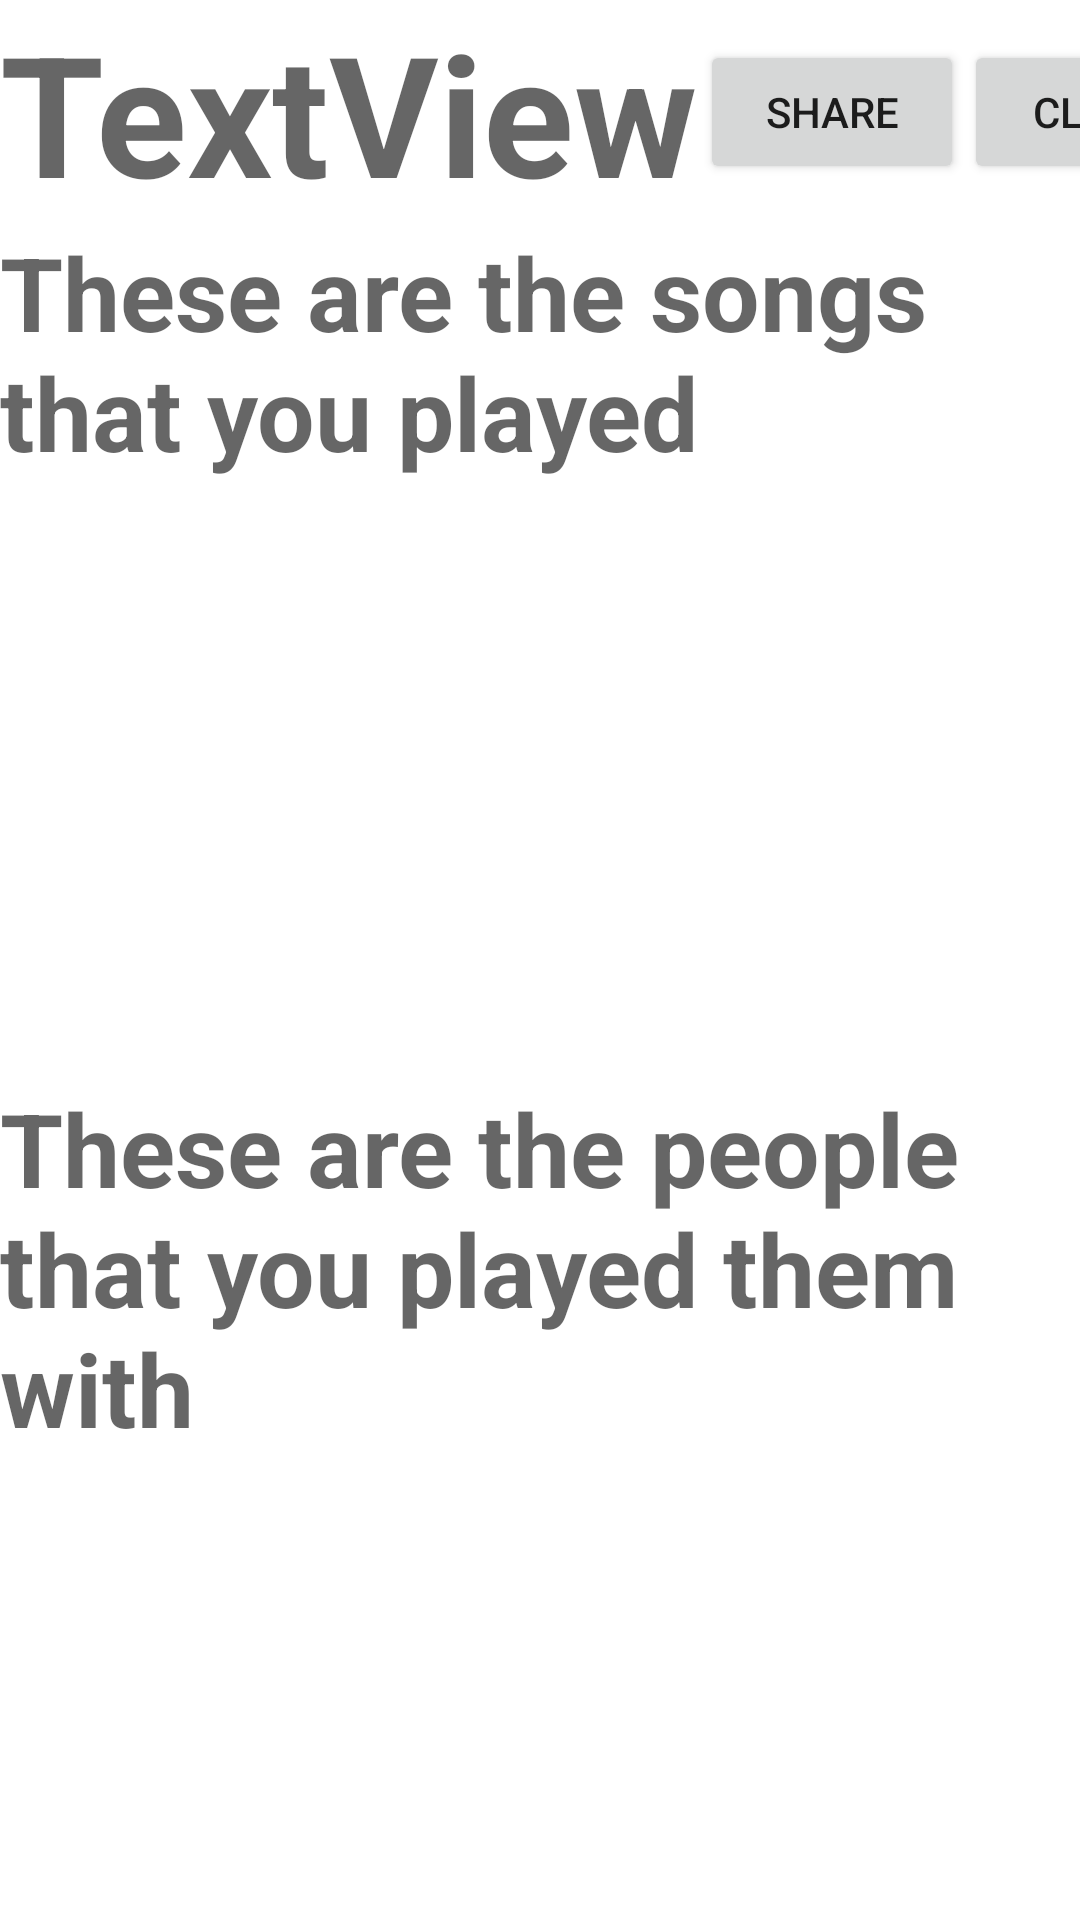

Android layout source for this screen:
<!-- AndroidManifest.xml: application theme Theme.JamParty -->
<!-- res/layout/fragment_memory.xml -->
<?xml version="1.0" encoding="utf-8"?>
<FrameLayout xmlns:android="http://schemas.android.com/apk/res/android"
    xmlns:tools="http://schemas.android.com/tools"
    android:layout_width="match_parent"
    android:layout_height="match_parent"
    android:layout_margin="10dp"
    tools:context=".ui.fragments.MemoryFragment">

    <LinearLayout
        android:layout_width="match_parent"
        android:layout_height="match_parent"
        android:orientation="vertical">

        <LinearLayout
            android:layout_width="match_parent"
            android:layout_height="wrap_content"
            android:gravity="center_vertical"
            android:orientation="horizontal">

            <TextView
                android:id="@+id/memory_room_name"
                android:layout_width="wrap_content"
                android:layout_height="wrap_content"
                android:text="TextView"
                android:textAppearance="@style/TextAppearance.AppCompat.Display3"
                android:textStyle="bold" />

            <Space
                android:layout_width="60dp"
                android:layout_height="wrap_content"
                android:layout_weight="1" />

            <Button
                android:id="@+id/memory_share_button"
                android:layout_width="wrap_content"
                android:layout_height="wrap_content"
                android:text="SHARE" />
            <Space
                android:layout_width="10dp"
                android:layout_height="wrap_content"
                android:layout_weight="1"
                />
            <Button
                android:id="@+id/memory_close_button"
                android:layout_width="wrap_content"
                android:layout_height="wrap_content"
                android:text="CLOSE" />
        </LinearLayout>

        <TextView
            android:id="@+id/textView8"
            android:layout_width="match_parent"
            android:layout_height="wrap_content"
            android:text="These are the songs that you played"
            android:textAppearance="@style/TextAppearance.AppCompat.Display1"
            android:textStyle="bold" />

        <androidx.recyclerview.widget.RecyclerView
            android:id="@+id/memory_song_list"
            android:layout_width="match_parent"
            android:layout_height="200dp">

        </androidx.recyclerview.widget.RecyclerView>

        <TextView
            android:id="@+id/textView9"
            android:layout_width="match_parent"
            android:layout_height="wrap_content"
            android:text="These are the people that you played them with"
            android:textAppearance="@style/TextAppearance.AppCompat.Display1"
            android:textStyle="bold" />

        <androidx.recyclerview.widget.RecyclerView
            android:layout_width="match_parent"
            android:layout_height="200dp" />

    </LinearLayout>


</FrameLayout>
<!-- resources referenced by this layout -->
<resources>
  <style name="Theme.JamParty" parent="Theme.MaterialComponents.DayNight.DarkActionBar">
          
          <item name="colorPrimary">@color/green_500</item>
          <item name="colorPrimaryVariant">@color/green_700</item>
          <item name="colorOnPrimary">@color/white</item>
          
          <item name="colorSecondary">@color/teal_200</item>
          <item name="colorSecondaryVariant">@color/teal_700</item>
          <item name="colorOnSecondary">@color/black</item>
          
          <item name="android:statusBarColor">?attr/colorPrimaryVariant</item>
          
      </style>
  <color name="green_500">#389F00</color>
  <color name="green_700">#0B6E00</color>
  <color name="white">#FFFFFFFF</color>
  <color name="teal_200">#FF03DAC5</color>
  <color name="teal_700">#FF018786</color>
  <color name="black">#FF000000</color>
</resources>
